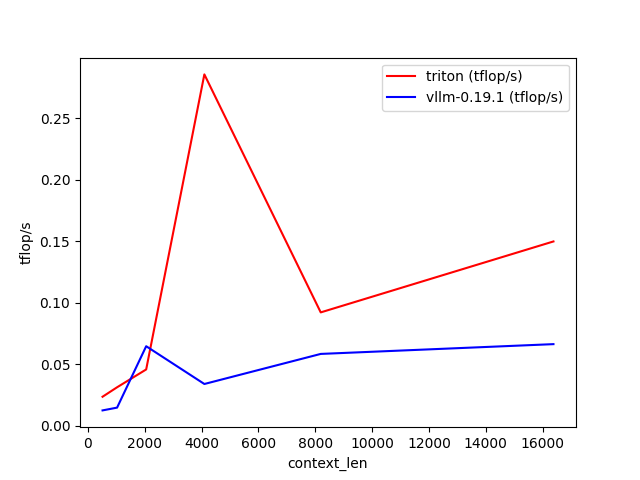

The data file committed next to this chart (first rows):
context_len, triton (tflop/s), vllm-0.19.1 (tflop/s)
512, 0.02353, 0.01241
1024, 0.03123, 0.01468
2048, 0.04573, 0.06463
4096, 0.2858, 0.03389
8192, 0.09215, 0.05836
16384, 0.1499, 0.06632
